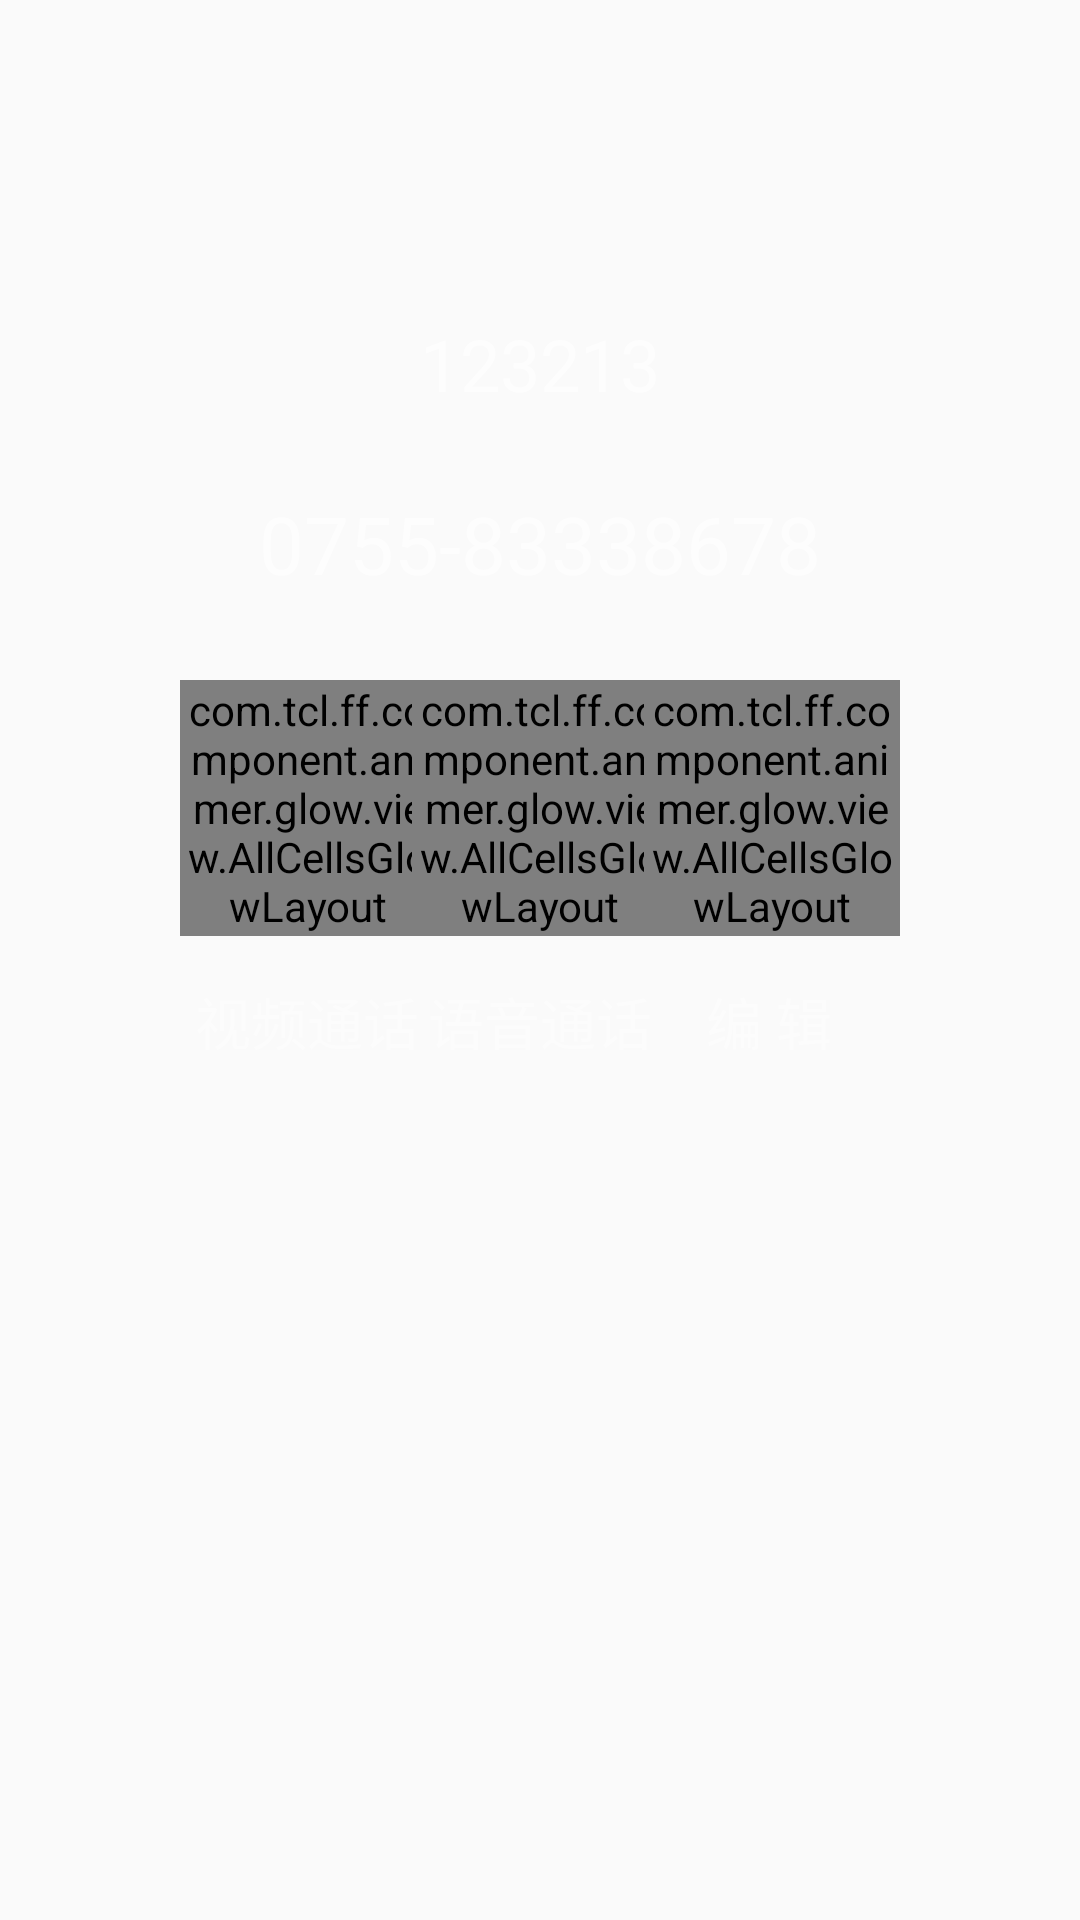

Android layout source for this screen:
<!-- AndroidManifest.xml: application theme AppTheme -->
<!-- res/layout/contact_datails.xml -->
<?xml version="1.0" encoding="utf-8"?>
<RelativeLayout
    xmlns:app="http://schemas.android.com/apk/res-auto"
    android:layout_width="450dp"
    android:layout_height="400dp"
    android:clickable="true"
    android:clipChildren="false"
    android:clipToPadding="false"
    android:background="#0FF0F0F2"
    android:id="@+id/contacts_details"
    android:focusable="true"
    xmlns:android="http://schemas.android.com/apk/res/android">

        <TextView
            android:id="@+id/peo_photo_contact_details"
            android:layout_width="60dp"
            android:layout_height="60dp"
            android:background="@drawable/ic_popup_avatar_nor"
            android:layout_centerHorizontal="true"
            android:layout_marginTop="30dp"
            android:focusable="false"
            android:enabled="false"
            />

    <TextView
        android:id="@+id/contact_name"
        android:layout_width="wrap_content"
        android:layout_height="30dp"
        android:layout_marginTop="105dp"
        android:text="123213"
        android:textColor="#99FFFFFF"
        android:layout_centerHorizontal="true"
        android:textSize="24sp" />

    <TextView
        android:id="@+id/con_list_details"
        android:layout_width="wrap_content"
        android:layout_height="40dp"
        android:layout_centerHorizontal="true"
        android:gravity="center"
        android:layout_marginTop="161.2dp"
        android:text="0755-83338678"
        android:textColor="#99FFFFFF"
        android:textSize="26.7sp" />


        <com.tcl.ff.component.animer.glow.view.AllCellsGlowLayout
            android:id="@+id/buttVideo"
            app:need_border="true"
            android:layout_width="85.3dp"
            android:layout_height="85.3dp"
            app:border_circle_radius="70px"
            android:layout_marginLeft="60dp"
            android:layout_alignParentLeft="true"
            android:layout_marginTop="226.7dp"
            android:background="@drawable/win_video_contact_selector"
            android:enabled="true">
            <requestFocus />

        </com.tcl.ff.component.animer.glow.view.AllCellsGlowLayout>

        <com.tcl.ff.component.animer.glow.view.AllCellsGlowLayout
            android:id="@+id/buttPhone"
            android:layout_width="85.3dp"
            app:need_border="true"
            android:layout_height="85.3dp"
            app:border_circle_radius="70px"
            android:layout_centerHorizontal="true"
            android:layout_marginTop="226.7dp"
            android:focusableInTouchMode="true"
            android:background="@drawable/win_audio_contact_selector"
            android:enabled="true" />

    <com.tcl.ff.component.animer.glow.view.AllCellsGlowLayout
        android:id="@+id/editContacts"
        android:layout_width="85.3dp"
        app:need_border="true"
        android:layout_height="85.3dp"
        app:border_circle_radius="70px"
        android:layout_marginRight="60dp"
        android:layout_alignParentRight="true"
        android:layout_marginTop="226.7dp"
        android:focusableInTouchMode="true"
        android:background="@drawable/ic_edit_selector"
        android:enabled="true" />

    <TextView
        android:layout_width="74.7dp"
        android:layout_height="26.7dp"
        android:text="视频通话"
        android:textColor="#66FFFFFF"
        android:layout_marginLeft="65dp"
        android:layout_alignParentLeft="true"
        android:layout_marginTop="326.7dp"
        android:textSize="18.7sp" />

    <TextView
        android:layout_width="74.7dp"
        android:layout_height="26.7dp"
        android:text="语音通话"
        android:textColor="#66FFFFFF"
        android:layout_centerHorizontal="true"
        android:textSize="18.7sp"
        android:layout_marginTop="326.7dp" />
    <TextView
        android:layout_width="74.7dp"
        android:layout_height="26.7dp"
        android:text="编 辑"
        android:textColor="#66FFFFFF"
        android:layout_marginRight="50dp"
        android:layout_alignParentRight="true"
        android:textSize="18.7sp"
        android:layout_marginTop="326.7dp"/>



</RelativeLayout>
<!-- resources referenced by this layout -->
<resources>
  <!-- drawable ic_edit_selector (drawable) -->
  <?xml version="1.0" encoding="utf-8"?>
  <selector xmlns:android="http://schemas.android.com/apk/res/android">
      <item android:drawable="@drawable/ic_edit_focus" android:state_pressed="true"/>
      <item android:drawable="@drawable/ic_edit_focus" android:state_focused="true"/>
      <item android:drawable="@drawable/ic_edit_nor"/>
      <item android:drawable="@drawable/ic_edit_nor" android:state_focused="false" android:state_pressed="false"/>
  </selector>
  <!-- drawable win_audio_contact_selector (drawable) -->
  <?xml version="1.0" encoding="utf-8"?>
  <selector  xmlns:android="http://schemas.android.com/apk/res/android">
  
      <item android:drawable="@drawable/ic_audio_focus" android:state_pressed="true"/>
      <item android:drawable="@drawable/ic_audio_nor" android:state_focused="false" android:state_pressed="false"/>
      <item android:drawable="@drawable/ic_audio_focus"  android:state_focused="true"/>
      <item android:drawable="@drawable/ic_audio_nor" android:state_focused="false"/>
  </selector >
  <!-- drawable win_video_contact_selector (drawable) -->
  <?xml version="1.0" encoding="utf-8"?>
  <selector  xmlns:android="http://schemas.android.com/apk/res/android">
  
      <item android:drawable="@drawable/ic_video_focus" android:state_pressed="true"/>
      <item android:drawable="@drawable/ic_video_nor" android:state_focused="false" android:state_pressed="false"/>
      <item android:drawable="@drawable/ic_video_focus"  android:state_focused="true"/>
      <item android:drawable="@drawable/ic_video_nor" android:state_focused="false"/>
  </selector >
  <style name="AppTheme" parent="Theme.AppCompat.Light.NoActionBar">
          
          <item name="colorPrimary">@color/colorPrimary</item>
          <item name="colorPrimaryDark">@color/colorPrimaryDark</item>
          <item name="colorAccent">@color/colorAccent</item>
          <item name="android:windowDisablePreview">true</item>
  
  
  
      </style>
  <!-- drawable ic_edit_focus: png bitmap (drawable, 2867 bytes) -->
  <!-- drawable ic_edit_nor: png bitmap (drawable, 2467 bytes) -->
  <!-- drawable ic_audio_focus: png bitmap (drawable, 3331 bytes) -->
  <!-- drawable ic_audio_nor: png bitmap (drawable, 2859 bytes) -->
  <!-- drawable ic_video_focus: png bitmap (drawable, 3031 bytes) -->
  <!-- drawable ic_video_nor: png bitmap (drawable, 2589 bytes) -->
  <color name="colorPrimary">#3F51B5</color>
  <color name="colorPrimaryDark">#303F9F</color>
  <color name="colorAccent">#FF4081</color>
</resources>
